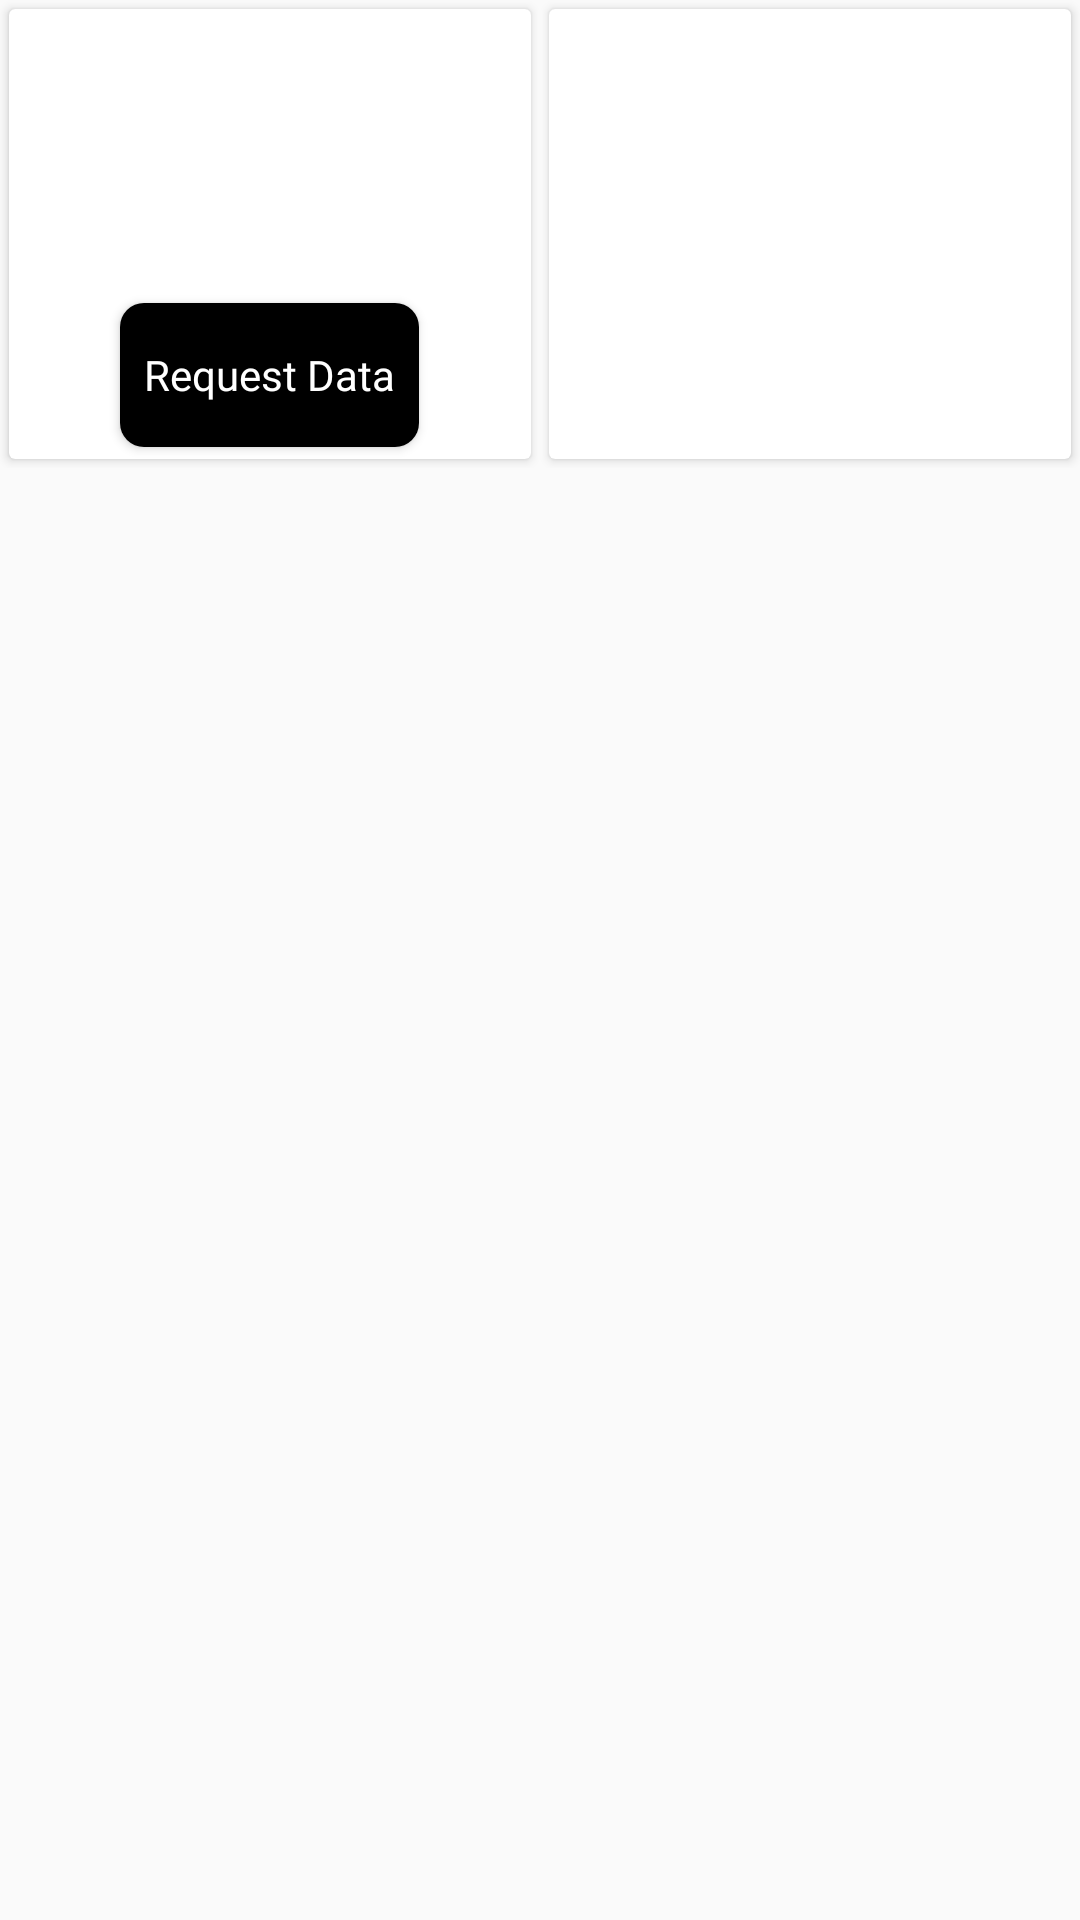

Android layout source for this screen:
<!-- AndroidManifest.xml: application theme AppTheme -->
<!-- res/layout/activity_cardview_master.xml -->
<?xml version="1.0" encoding="utf-8"?>
<FrameLayout xmlns:android="http://schemas.android.com/apk/res/android"
             android:layout_width="match_parent"
             android:layout_height="match_parent">

   <ScrollView android:layout_width="match_parent"
               android:layout_height="wrap_content"
               android:elevation="1dp"
   >

    <LinearLayout
            android:orientation="horizontal"
            android:layout_width="match_parent"
            android:layout_height="match_parent">

        <androidx.cardview.widget.CardView
                android:layout_width="match_parent"
                android:layout_height="150dp"
                android:layout_margin="3dp"
                android:elevation="2dp"
                android:layout_weight="1"
        >
            <Button
                    android:text="Request Data"
                    android:layout_width="wrap_content"
                    android:layout_height="wrap_content"
                    android:layout_gravity="bottom|center"
                    android:paddingLeft="8dp"
                    android:paddingRight="8dp"
                    android:textColor="#fff"
                    android:elevation="4dp"
                    android:background="@drawable/roundedge_button"
                    android:fontFamily="@font/proxima_nova_alt_bold"
                    android:layout_marginBottom="4dp"
                    android:textAllCaps="false"
                    android:id="@+id/button"/>
        </androidx.cardview.widget.CardView>

        <androidx.cardview.widget.CardView
                android:layout_width="match_parent"
                android:layout_height="150dp"
                android:layout_margin="3dp"
                android:elevation="1dp"
                android:layout_weight="1"
        >

        </androidx.cardview.widget.CardView>

    </LinearLayout>
   </ScrollView>
</FrameLayout>
<!-- resources referenced by this layout -->
<resources>
  <!-- drawable roundedge_button (drawable) -->
  <?xml version="1.0" encoding="utf-8"?>
  <shape xmlns:android="http://schemas.android.com/apk/res/android"
         android:shape="rectangle">
      <solid android:color="#000" />
      <corners android:bottomRightRadius="8dp"
               android:bottomLeftRadius="8dp"
               android:topRightRadius="8dp"
               android:topLeftRadius="8dp"/>
  </shape>
  <style name="AppTheme" parent="Theme.AppCompat.Light.NoActionBar">
          
          <item name="colorPrimary">@color/colorPrimary</item>
          <item name="colorPrimaryDark">@color/colorPrimaryDark</item>
          <item name="colorAccent">@color/colorAccent</item>
          <item name="android:windowAnimationStyle">@style/CustomActivityAnimation</item>
      </style>
  <color name="colorPrimary">#008577</color>
  <color name="colorPrimaryDark">#00574B</color>
  <color name="colorAccent">#D81B60</color>
  <style name="CustomActivityAnimation" parent="@android:style/Animation.Activity">
          <item name="android:activityOpenEnterAnimation">@anim/slide_in_right</item>
          <item name="android:activityOpenExitAnimation">@anim/slide_out_left</item>
          <item name="android:activityCloseEnterAnimation">@anim/slide_in_left</item>
          <item name="android:activityCloseExitAnimation">@anim/slide_out_right</item>
      </style>
</resources>
